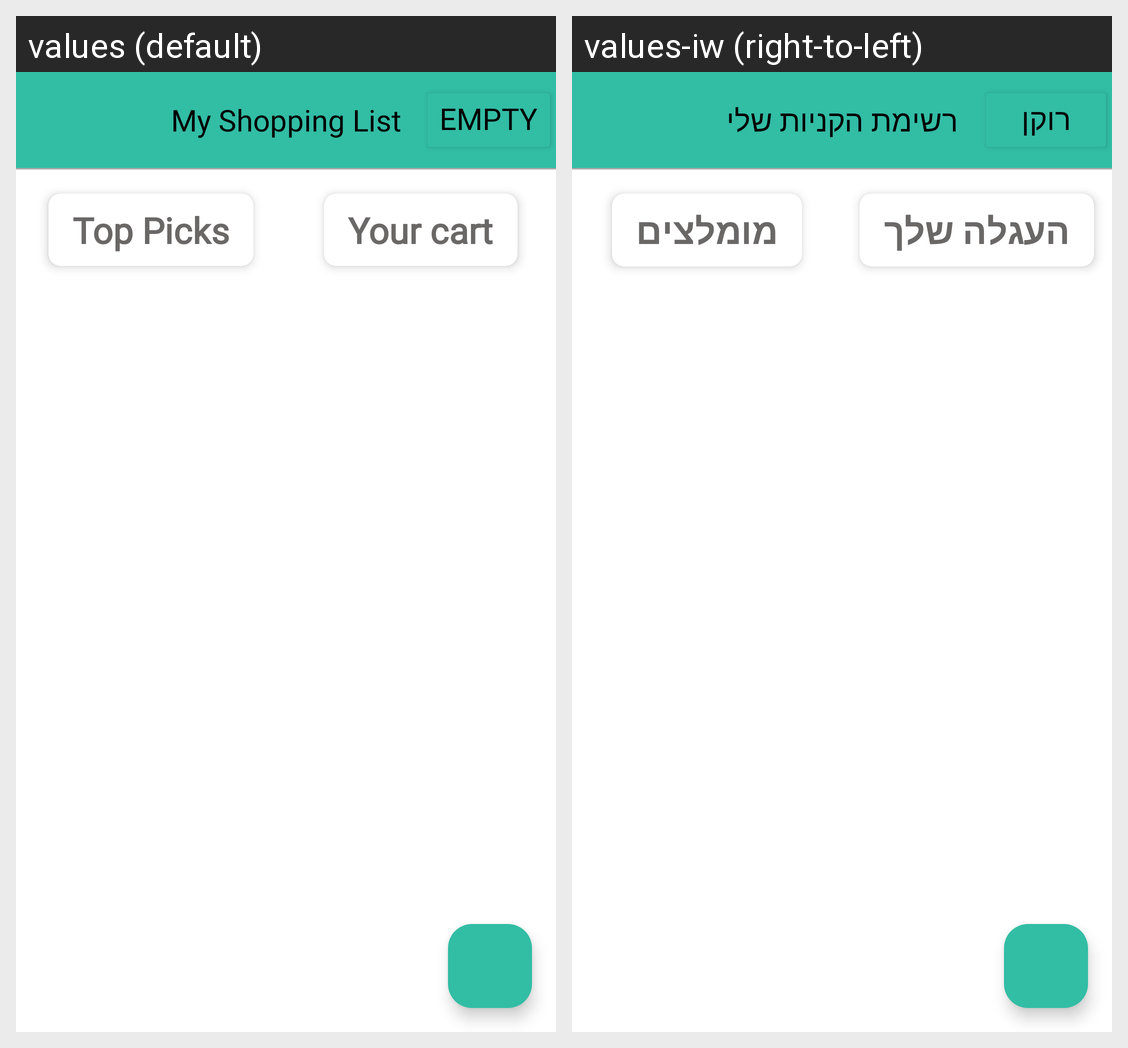

Here is an Android app screen in its default locale and in the app's own translations. Write out the translated-string differences for the strings that appear on this screen.
Android screen res/layout/fridge_shopping_list.xml rendered under 2 locales, left to right: values (default), values-iw (right-to-left). Device: Nexus 5 (rendered at 1080×1920; each locale shown at half size, 540×960, under a caption strip naming it); theme Theme.FridgeApp.
Strings drawn on this screen, with the default value and each locale's value (text and hints the layout hard-codes, and strings that could not be matched under every locale, appear in the picture but are not listed):

my_shopping_list_label
  values: My Shopping List
  values-iw: רשימת הקניות שלי

empty
  values: Empty
  values-iw: רוקן

top_picks
  values: Top Picks
  values-iw: מומלצים

your_cart
  values: Your cart
  values-iw: העגלה שלך
